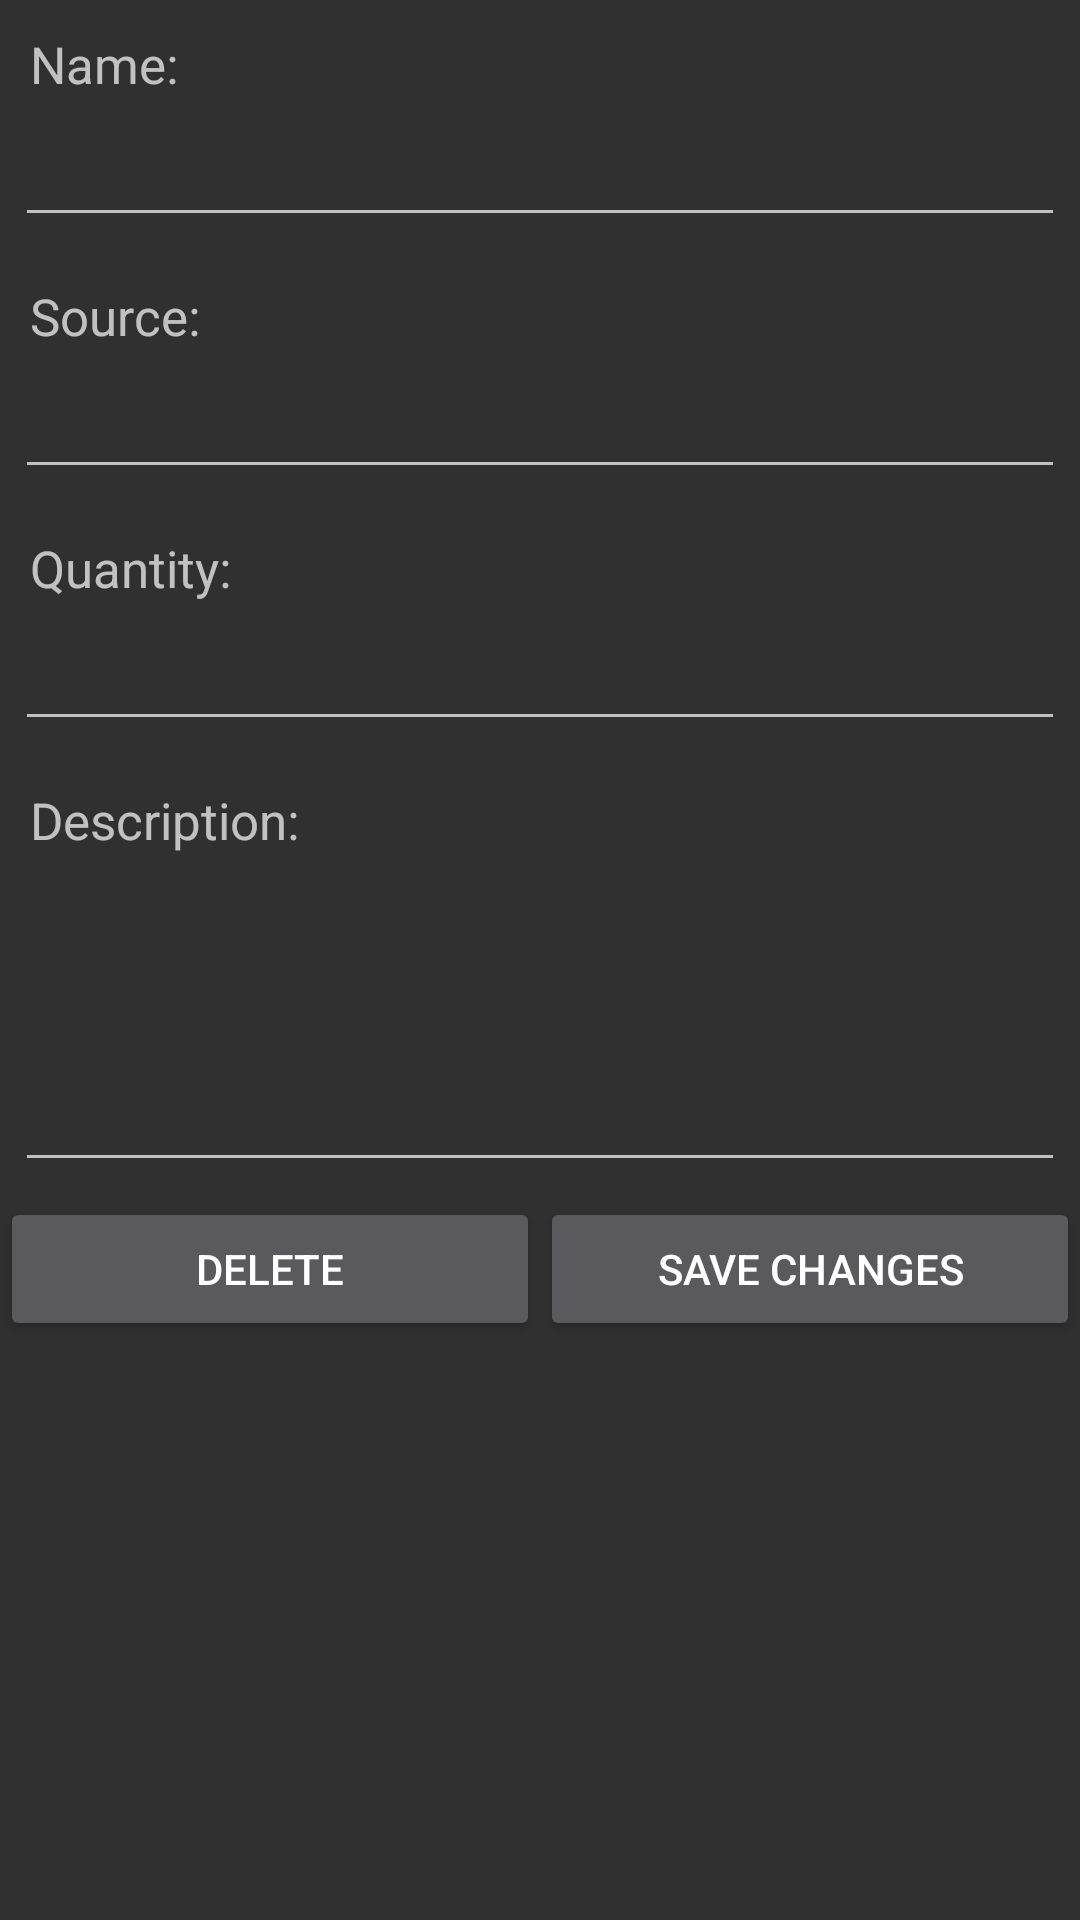

The Android layout XML behind this screen, and the referenced resources:
<!-- AndroidManifest.xml: application theme MAVentory -->
<!-- res/layout/edit_product.xml -->
<?xml version="1.0" encoding="utf-8"?>
<LinearLayout xmlns:android="http://schemas.android.com/apk/res/android"
    android:layout_width="match_parent"
    android:layout_height="match_parent"
    android:orientation="vertical">

    
    <TextView
        android:layout_width="fill_parent"
        android:layout_height="wrap_content"
        android:text="Name:"
        android:paddingLeft="10sp"
        android:paddingRight="10sp"
        android:paddingTop="10sp"
        android:textSize="17sp" />

    
    <EditText
        android:id="@+id/inputName"
        android:layout_width="fill_parent"
        android:layout_height="wrap_content"
        android:layout_margin="5sp"
        android:layout_marginBottom="15sp"
        android:singleLine="true" />

    
    <TextView
        android:layout_width="fill_parent"
        android:layout_height="wrap_content"
        android:text="Source:"
        android:paddingLeft="10sp"
        android:paddingRight="10sp"
        android:paddingTop="10sp"
        android:textSize="17sp" />

    
    <EditText
        android:id="@+id/inputSource"
        android:layout_width="fill_parent"
        android:layout_height="wrap_content"
        android:layout_margin="5sp"
        android:layout_marginBottom="15sp"
        android:singleLine="true" />

    
    <TextView
        android:layout_width="fill_parent"
        android:layout_height="wrap_content"
        android:text="Quantity:"
        android:paddingLeft="10sp"
        android:paddingRight="10sp"
        android:paddingTop="10sp"
        android:textSize="17sp" />

    
    <EditText
        android:id="@+id/inputQuantity"
        android:layout_width="fill_parent"
        android:layout_height="wrap_content"
        android:layout_margin="5sp"
        android:layout_marginBottom="15sp"
        android:singleLine="true"
        android:inputType="numberDecimal" />

    
    <TextView
        android:layout_width="fill_parent"
        android:layout_height="wrap_content"
        android:text="Description:"
        android:paddingLeft="10sp"
        android:paddingRight="10sp"
        android:paddingTop="10sp"
        android:textSize="17sp" />

    
    <EditText
        android:id="@+id/inputDesc"
        android:layout_width="fill_parent"
        android:layout_height="wrap_content"
        android:layout_margin="5sp"
        android:layout_marginBottom="15sp"
        android:lines="4"
        android:gravity="top" />

    <LinearLayout
        android:layout_width="fill_parent"
        android:layout_height="wrap_content"
        android:orientation="horizontal">
        
        <Button
            android:id="@+id/btnDelete"
            android:layout_width="fill_parent"
            android:layout_height="wrap_content"
            android:text="Delete"
            android:layout_weight="1" />

        <Button
            android:id="@+id/btnSave"
            android:layout_width="fill_parent"
            android:layout_height="wrap_content"
            android:text="Save Changes"
            android:layout_weight="1" />

        
    </LinearLayout>

</LinearLayout>
<!-- resources referenced by this layout -->
<resources>
  <style name="MAVentory" parent="android:Theme.Material">
          <item name="android:colorAccent">@color/accent_material_dark_2</item>
          <item name="android:colorPrimary">@color/primary_material_dark</item>
          <item name="android:statusBarColor">@color/colorPrimaryDark</item>
      </style>
  <color name="accent_material_dark_2">#b71c1c</color>
  <color name="primary_material_dark">#f44336</color>
  <color name="colorPrimaryDark">#d32f2f</color>
</resources>
